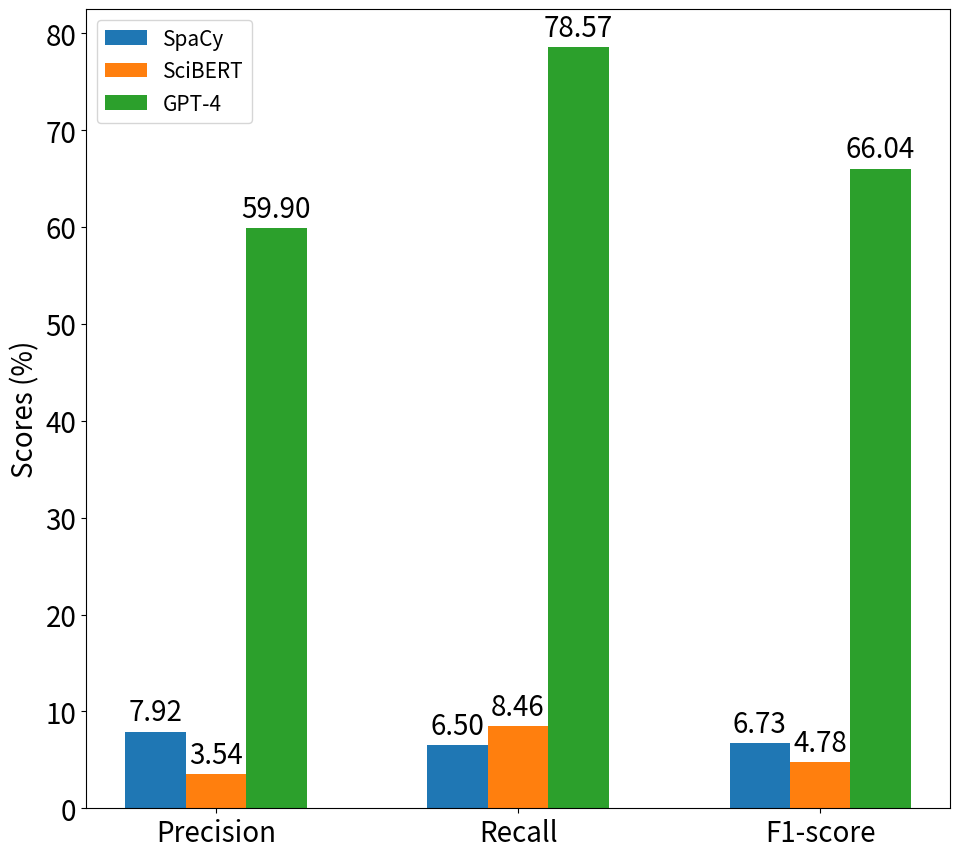

Source code (Python):
import matplotlib.pyplot as plt
import numpy as np

plt.rcParams.update({'font.size': 20})
# Define metrics and model values
metrics = ['Precision', 'Recall', 'F1-score']
spacy_values = [7.92, 6.50, 6.73]
scibert_values = [3.54, 8.46, 4.78]
gpt4_values = [59.90, 78.57, 66.04]

# Set positions for each metric
x = np.arange(len(metrics))  
width = 0.2  # Width of each bar

# Create a wider figure to extend the x-axis
fig, ax = plt.subplots(figsize=(10, 9))  # Increased width to 12

# Plot each model's bars
rects1 = ax.bar(x - width, spacy_values, width, label='SpaCy')
rects2 = ax.bar(x, scibert_values, width, label='SciBERT')
rects3 = ax.bar(x + width, gpt4_values, width, label='GPT-4')

# Set labels
ax.set_ylabel('Scores (%)')
ax.set_xticks(x)
ax.set_xticklabels(metrics)

# Move the legend to the upper left corner
ax.legend(loc='upper left', prop={'size': 15})

# Add value labels above the bars
def autolabel(rects):
    for rect in rects:
        height = rect.get_height()
        ax.annotate(f'{height:.2f}',
                    xy=(rect.get_x() + rect.get_width() / 2, height),
                    xytext=(0, 3),  # 3 points vertical offset
                    textcoords="offset points",
                    ha='center', va='bottom')

autolabel(rects1)
autolabel(rects2)
autolabel(rects3)

# Adjust layout to prevent clipping of labels
fig.tight_layout()

# Save the figure
output_path = 'model_comparison_left_legend.png'
plt.savefig(output_path)

# Optional: Uncomment the following line to display the plot
# plt.show()

print(f"Chart saved at {output_path}")
